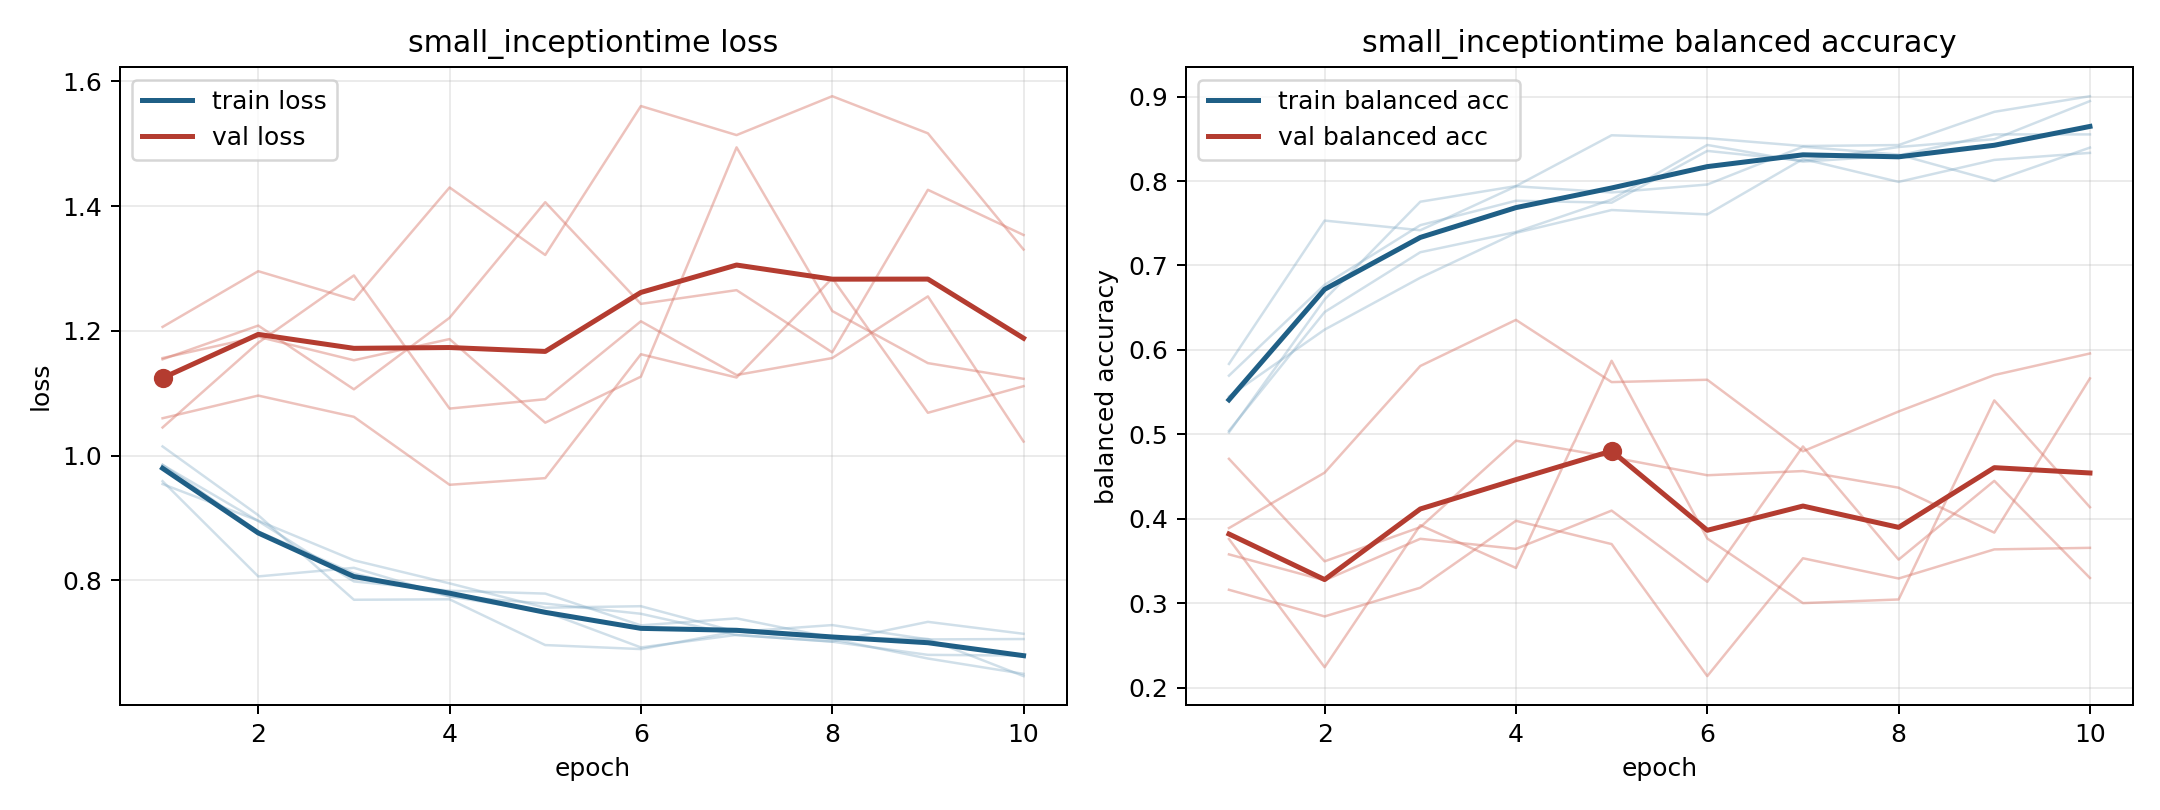

The table this chart was drawn from, first rows:
model, fold, epoch, train_loss, train_balanced_accuracy, val_loss, val_balanced_accuracy
small_inceptiontime, 1, 1, 0.9851, 0.5694, 1.154, 0.3577
small_inceptiontime, 1, 2, 0.8952, 0.6771, 1.208, 0.327
small_inceptiontime, 1, 3, 0.7983, 0.7477, 1.106, 0.3762
small_inceptiontime, 1, 4, 0.7835, 0.7766, 1.221, 0.3643
small_inceptiontime, 1, 5, 0.7789, 0.7743, 1.406, 0.4096
small_inceptiontime, 1, 6, 0.728, 0.8356, 1.243, 0.3252
small_inceptiontime, 1, 7, 0.7392, 0.8241, 1.265, 0.4855
small_inceptiontime, 1, 8, 0.7083, 0.8403, 1.166, 0.3515
small_inceptiontime, 1, 9, 0.7062, 0.8495, 1.426, 0.4448
small_inceptiontime, 1, 10, 0.6466, 0.8947, 1.354, 0.3298
small_inceptiontime, 2, 1, 0.9853, 0.5042, 1.045, 0.4709
small_inceptiontime, 2, 2, 0.8785, 0.6448, 1.181, 0.3495
small_inceptiontime, 2, 3, 0.8112, 0.7156, 1.289, 0.3899
small_inceptiontime, 2, 4, 0.7743, 0.7396, 1.075, 0.4924
small_inceptiontime, 2, 5, 0.7498, 0.7781, 1.09, 0.4728
small_inceptiontime, 2, 6, 0.6926, 0.8427, 1.215, 0.4515
small_inceptiontime, 2, 7, 0.7127, 0.8229, 1.129, 0.4564
small_inceptiontime, 2, 8, 0.7018, 0.8302, 1.156, 0.4367
small_inceptiontime, 2, 9, 0.6807, 0.8552, 1.255, 0.3835
small_inceptiontime, 2, 10, 0.6795, 0.8552, 1.023, 0.5662
small_inceptiontime, 3, 1, 1.015, 0.5023, 1.206, 0.3158
small_inceptiontime, 3, 2, 0.9045, 0.6597, 1.296, 0.2842
small_inceptiontime, 3, 3, 0.769, 0.7755, 1.25, 0.3182
small_inceptiontime, 3, 4, 0.7697, 0.794, 1.43, 0.3975
small_inceptiontime, 3, 5, 0.6964, 0.8542, 1.322, 0.3699
small_inceptiontime, 3, 6, 0.69, 0.8507, 1.56, 0.2135
small_inceptiontime, 3, 7, 0.7184, 0.8414, 1.514, 0.3531
small_inceptiontime, 3, 8, 0.7061, 0.8426, 1.576, 0.3292
small_inceptiontime, 3, 9, 0.6748, 0.8819, 1.517, 0.3636
small_inceptiontime, 3, 10, 0.6503, 0.9005, 1.33, 0.3655
small_inceptiontime, 4, 1, 0.9545, 0.5448, 1.06, 0.3889
small_inceptiontime, 4, 2, 0.8958, 0.624, 1.096, 0.4545
small_inceptiontime, 4, 3, 0.8322, 0.6854, 1.062, 0.5809
small_inceptiontime, 4, 4, 0.7953, 0.7385, 0.9533, 0.6355
small_inceptiontime, 4, 5, 0.7563, 0.7656, 0.9639, 0.5618
small_inceptiontime, 4, 6, 0.7587, 0.7604, 1.163, 0.5646
small_inceptiontime, 4, 7, 0.7176, 0.826, 1.125, 0.4798
small_inceptiontime, 4, 8, 0.7284, 0.799, 1.284, 0.527
small_inceptiontime, 4, 9, 0.7055, 0.825, 1.069, 0.5702
small_inceptiontime, 4, 10, 0.7061, 0.8333, 1.111, 0.5957
small_inceptiontime, 5, 1, 0.959, 0.5833, 1.156, 0.3759
small_inceptiontime, 5, 2, 0.8064, 0.7531, 1.191, 0.2241
small_inceptiontime, 5, 3, 0.8202, 0.7417, 1.153, 0.3923
small_inceptiontime, 5, 4, 0.7747, 0.7938, 1.187, 0.3417
small_inceptiontime, 5, 5, 0.7629, 0.7865, 1.053, 0.587
small_inceptiontime, 5, 6, 0.7465, 0.7958, 1.127, 0.3765
small_inceptiontime, 5, 7, 0.7123, 0.8406, 1.494, 0.3
small_inceptiontime, 5, 8, 0.7021, 0.8312, 1.232, 0.3043
small_inceptiontime, 5, 9, 0.7336, 0.8, 1.148, 0.5401
small_inceptiontime, 5, 10, 0.7144, 0.8396, 1.123, 0.4136
